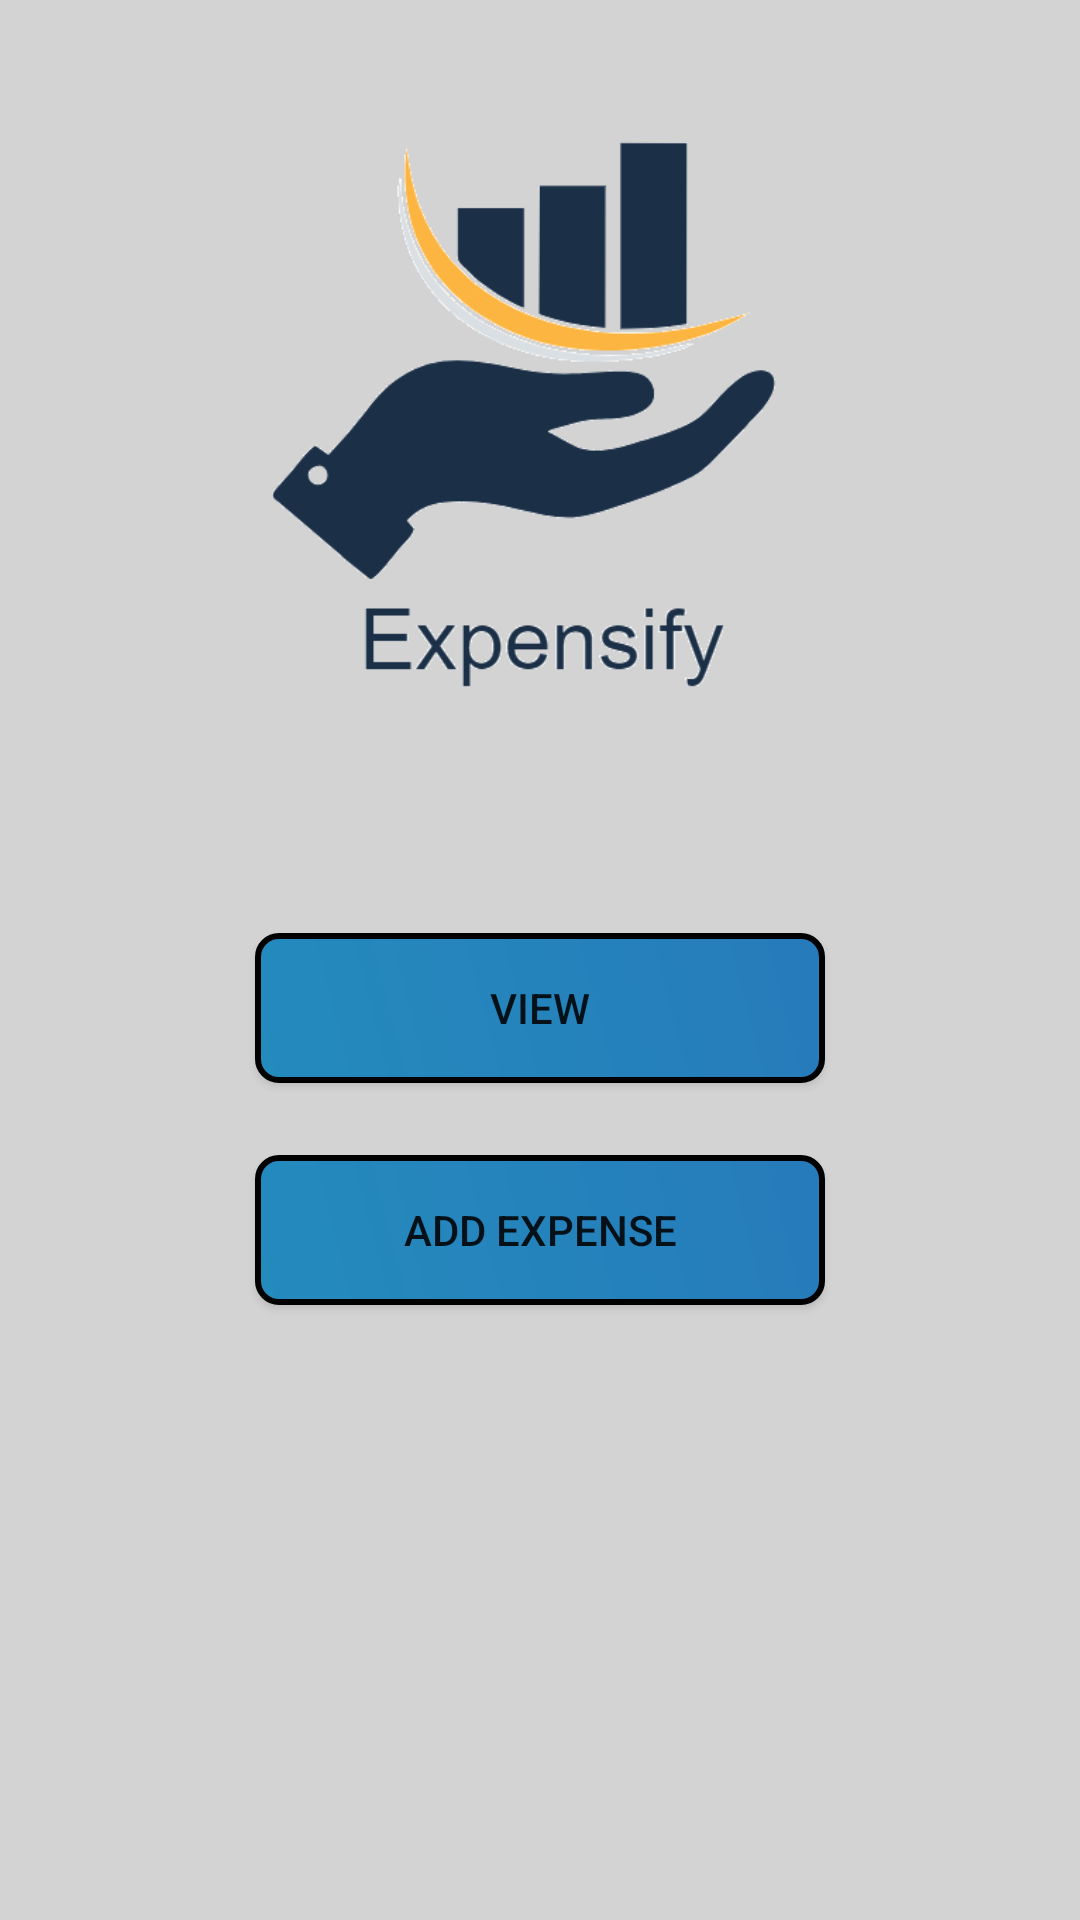

Produce the Android XML layout that renders to this screen, including the resource entries it uses.
<!-- AndroidManifest.xml: activity theme AppTheme -->
<!-- res/layout/activity_main.xml -->
<?xml version="1.0" encoding="utf-8"?>
<android.support.constraint.ConstraintLayout xmlns:android="http://schemas.android.com/apk/res/android"
    xmlns:app="http://schemas.android.com/apk/res-auto"
    xmlns:tools="http://schemas.android.com/tools"
    android:layout_width="match_parent"
    android:layout_height="match_parent"
    tools:context=".MainActivity"
    android:background="@color/grey">

    <ImageView
        android:id="@+id/logo"
        android:layout_width="211dp"
        android:layout_height="219dp"
        android:layout_alignParentTop="true"
        android:layout_centerHorizontal="true"
        android:layout_marginStart="8dp"
        android:layout_marginTop="36dp"
        android:layout_marginEnd="8dp"
        app:layout_constraintEnd_toEndOf="parent"
        app:layout_constraintStart_toStartOf="parent"
        app:layout_constraintTop_toTopOf="parent"
        app:srcCompat="@drawable/main" />

    <Button
        android:id="@+id/view"
        android:layout_width="190dp"
        android:layout_height="50dp"
        android:layout_alignParentBottom="true"
        android:layout_centerHorizontal="true"
        android:layout_marginStart="8dp"
        android:layout_marginTop="56dp"
        android:layout_marginEnd="8dp"
        android:background="@drawable/shape"
        android:text="View"
        app:layout_constraintEnd_toEndOf="parent"
        app:layout_constraintStart_toStartOf="parent"
        app:layout_constraintTop_toBottomOf="@+id/logo" />

    <Button
        android:id="@+id/add"
        android:layout_width="190dp"
        android:layout_height="50dp"
        android:layout_alignParentTop="true"
        android:layout_centerHorizontal="true"
        android:layout_marginStart="8dp"
        android:layout_marginTop="24dp"
        android:layout_marginEnd="8dp"
        android:background="@drawable/shape"
        android:text="Add Expense"
        app:layout_constraintEnd_toEndOf="parent"
        app:layout_constraintStart_toStartOf="parent"
        app:layout_constraintTop_toBottomOf="@+id/view" />


</android.support.constraint.ConstraintLayout>
<!-- resources referenced by this layout -->
<resources>
  <color name="grey">#D3D3D3</color>
  <!-- drawable main: png bitmap (drawable, 28364 bytes) -->
  <!-- drawable shape (drawable) -->
  <?xml version="1.0" encoding="utf-8"?>
  <shape xmlns:android="http://schemas.android.com/apk/res/android" >
      <stroke android:width="2dp"
          android:color="#000000"/>
      <gradient
          android:angle="225"
          android:startColor="#267bba"
          android:endColor="#248bbd"/>
      <corners
          android:bottomLeftRadius="7dp"
          android:bottomRightRadius="7dp"
          android:topLeftRadius="7dp"
          android:topRightRadius="7dp" />
  </shape>
  <style name="AppTheme" parent="Theme.AppCompat.Light">
          
          <item name="colorPrimary">@color/colorPrimary</item>
          <item name="colorPrimaryDark">@color/colorPrimaryDark</item>
          <item name="colorAccent">@color/colorAccent</item>
      </style>
  <color name="colorPrimary">#267bba</color>
  <color name="colorPrimaryDark">#303F9F</color>
  <color name="colorAccent">#FF4081</color>
</resources>
